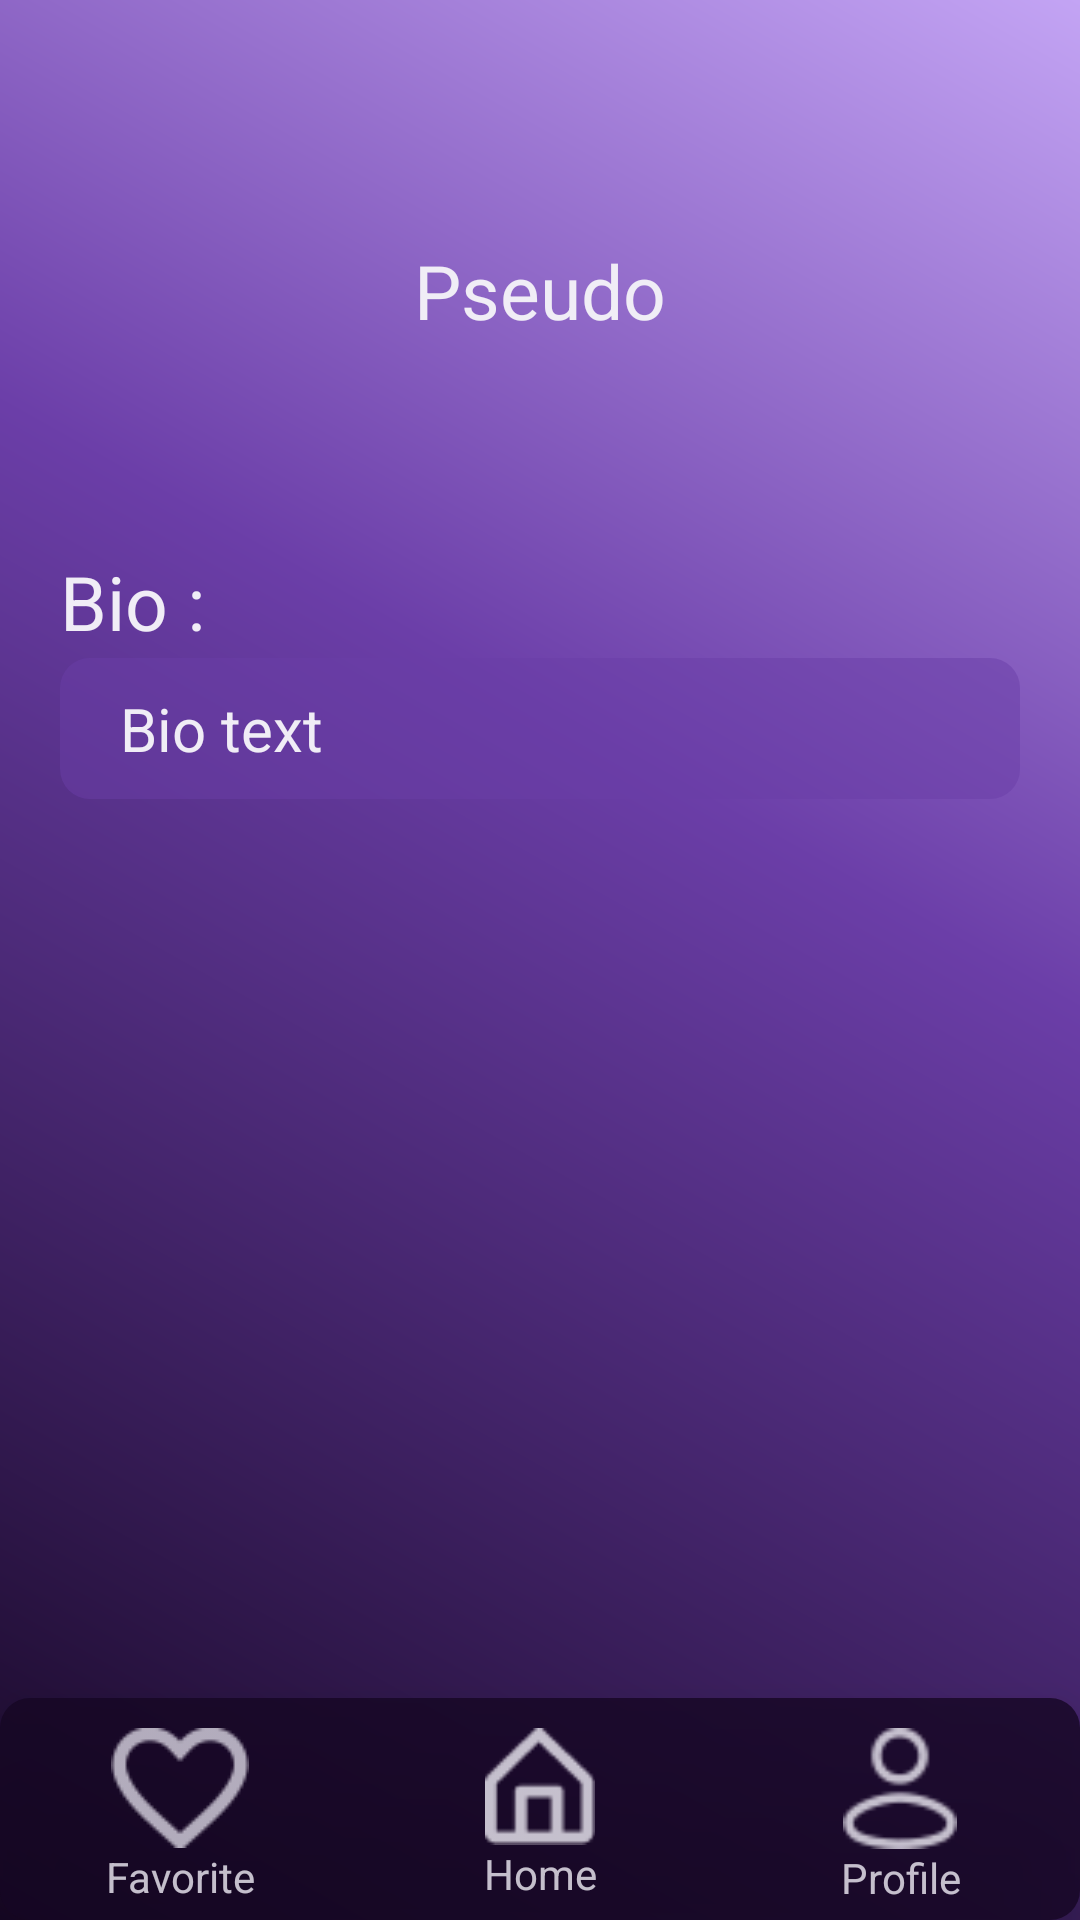

Write the Android layout XML for this screen, with the resource values it uses.
<!-- AndroidManifest.xml: application theme Theme.WikiGames -->
<!-- res/layout/activity_profile.xml -->
<?xml version="1.0" encoding="utf-8"?>
<androidx.constraintlayout.widget.ConstraintLayout xmlns:android="http://schemas.android.com/apk/res/android"
    xmlns:app="http://schemas.android.com/apk/res-auto"
    xmlns:tools="http://schemas.android.com/tools"
    android:layout_width="match_parent"
    android:layout_height="match_parent"
    tools:context=".Profile"
    android:background="@drawable/background">

    <LinearLayout
        android:id="@+id/vertical_layout"
        android:layout_width="match_parent"
        android:layout_height="0dp"
        android:orientation="vertical"
        app:layout_constraintBottom_toTopOf="@id/horizontal_layout"
        app:layout_constraintEnd_toEndOf="parent"
        app:layout_constraintStart_toStartOf="parent"
        app:layout_constraintTop_toTopOf="parent"
        app:layout_constraintVertical_bias="0">

        <ImageView
            android:id="@+id/profile"
            android:layout_width="match_parent"
            android:layout_height="wrap_content"
            tools:srcCompat="@drawable/profile_icon"
            android:scaleType="center"
            android:layout_marginTop="60dp"/>

        <TextView
            android:id="@+id/textView"
            android:layout_width="match_parent"
            android:layout_height="wrap_content"
            android:text="Pseudo"
            android:textAlignment="center"
            android:textSize="25sp"
            android:textColor="@color/offwhite"
            android:layout_marginTop="20dp"/>

        <TextView
            android:id="@+id/textView2"
            android:layout_width="match_parent"
            android:layout_height="wrap_content"
            android:text="Bio :"
            android:textColor="@color/offwhite"
            android:textSize="25sp"
            android:layout_marginStart="20dp"
            android:layout_marginEnd="20dp"
            android:layout_marginTop="70dp"/>

        <TextView
            android:id="@+id/biotxt"
            android:layout_width="match_parent"
            android:layout_height="wrap_content"
            android:text="Bio text"
            android:background="@drawable/pop_background"
            android:textColor="@color/offwhite"
            android:textSize="20sp"
            android:paddingTop="10dp"
            android:paddingEnd="20dp"
            android:paddingBottom="10dp"
            android:paddingStart="20dp"
            android:layout_marginStart="20dp"
            android:layout_marginEnd="20dp"
            android:layout_marginTop="2dp"/>
    </LinearLayout>

    <LinearLayout
        android:id="@+id/horizontal_layout"
        android:layout_width="match_parent"
        android:layout_height="wrap_content"
        android:orientation="horizontal"
        android:background="@drawable/dark_background_50"
        android:elevation="20dp"
        app:layout_constraintBottom_toBottomOf="parent"
        app:layout_constraintEnd_toEndOf="parent"
        app:layout_constraintStart_toStartOf="parent"
        app:layout_constraintTop_toBottomOf="@+id/vertical_layout">


        <LinearLayout
            android:id="@+id/favorite_navbar"
            android:layout_width="0dp"
            android:layout_height="match_parent"
            android:layout_weight="1"
            android:layout_marginTop="10dp"
            android:layout_marginBottom="5dp"
            android:orientation="vertical">

            <ImageView
                android:id="@+id/imageView2"
                android:layout_width="match_parent"
                android:layout_height="wrap_content"
                android:layout_weight="1"
                android:src="@drawable/favorite_icon" />

            <TextView
                android:id="@+id/textView3"
                android:layout_width="match_parent"
                android:layout_height="wrap_content"
                android:layout_weight="1"
                android:text="Favorite"
                android:textColor="@color/offwhite80"
                android:textAlignment="center"/>

        </LinearLayout>

        <LinearLayout
            android:id="@+id/home_navbar"
            android:layout_width="0dp"
            android:layout_height="match_parent"
            android:layout_weight="1"
            android:layout_marginTop="10dp"
            android:layout_marginBottom="5dp"
            android:orientation="vertical">

            <ImageView
                android:id="@+id/imageView3"
                android:layout_width="match_parent"
                android:layout_height="wrap_content"
                android:layout_weight="1"
                android:src="@drawable/home_icon_white" />

            <TextView
                android:id="@+id/textView4"
                android:layout_width="match_parent"
                android:layout_height="wrap_content"
                android:layout_weight="1"
                android:text="Home"
                android:textColor="@color/offwhite80"
                android:textAlignment="center"/>

        </LinearLayout>

        <LinearLayout
            android:id="@+id/profile_navbar"
            android:layout_width="0dp"
            android:layout_height="match_parent"
            android:layout_weight="1"
            android:layout_marginTop="10dp"
            android:layout_marginBottom="5dp"
            android:orientation="vertical">

            <ImageView
                android:id="@+id/imageView4"
                android:layout_width="match_parent"
                android:layout_height="wrap_content"
                android:layout_weight="1"
                android:src="@drawable/user_icon_white" />

            <TextView
                android:id="@+id/textView5"
                android:layout_width="match_parent"
                android:layout_height="12dp"
                android:layout_weight="1"
                android:textColor="@color/offwhite80"
                android:text="Profile"
                android:textAlignment="center"/>

        </LinearLayout>


    </LinearLayout>
</androidx.constraintlayout.widget.ConstraintLayout>
<!-- resources referenced by this layout -->
<resources>
  <color name="offwhite">#F0EDF6</color>
  <color name="offwhite80">#CCF0EDF6</color>
  <!-- drawable background (drawable) -->
  <?xml version="1.0" encoding="utf-8"?>
  <shape xmlns:android="http://schemas.android.com/apk/res/android">
      <gradient
          android:startColor="#160724"
          android:centerColor="#6B3EA8"
          android:endColor="#C3A4F4"
          android:type="linear"
          android:angle="45"
          android:centerX="60%"
          android:centerY="0" />
  </shape>
  <!-- drawable dark_background_50 (drawable) -->
  <?xml version="1.0" encoding="utf-8"?>
  <shape xmlns:android="http://schemas.android.com/apk/res/android">
      <solid android:color="@color/darkcolor80"/>
      <corners android:radius="10dp" />
  </shape>
  <!-- drawable favorite_icon: png bitmap (drawable, 1901 bytes) -->
  <!-- drawable home_icon_white: png bitmap (drawable, 684 bytes) -->
  <!-- drawable pop_background (drawable) -->
  <?xml version="1.0" encoding="utf-8"?>
  <shape xmlns:android="http://schemas.android.com/apk/res/android">
      <solid android:color="@color/darkpurple50"/>
      <corners android:radius="10dp" />
  </shape>
  <!-- drawable profile_icon: png bitmap (drawable, 15753 bytes) -->
  <!-- drawable user_icon_white: png bitmap (drawable, 1400 bytes) -->
  <style name="Theme.WikiGames" parent="Base.Theme.WikiGames" />
  <color name="darkcolor80">#CC160724</color>
  <color name="darkpurple50">#806B3EA8</color>
  <style name="Base.Theme.WikiGames" parent="Theme.Material3.DayNight.NoActionBar">
          
          
      </style>
</resources>
